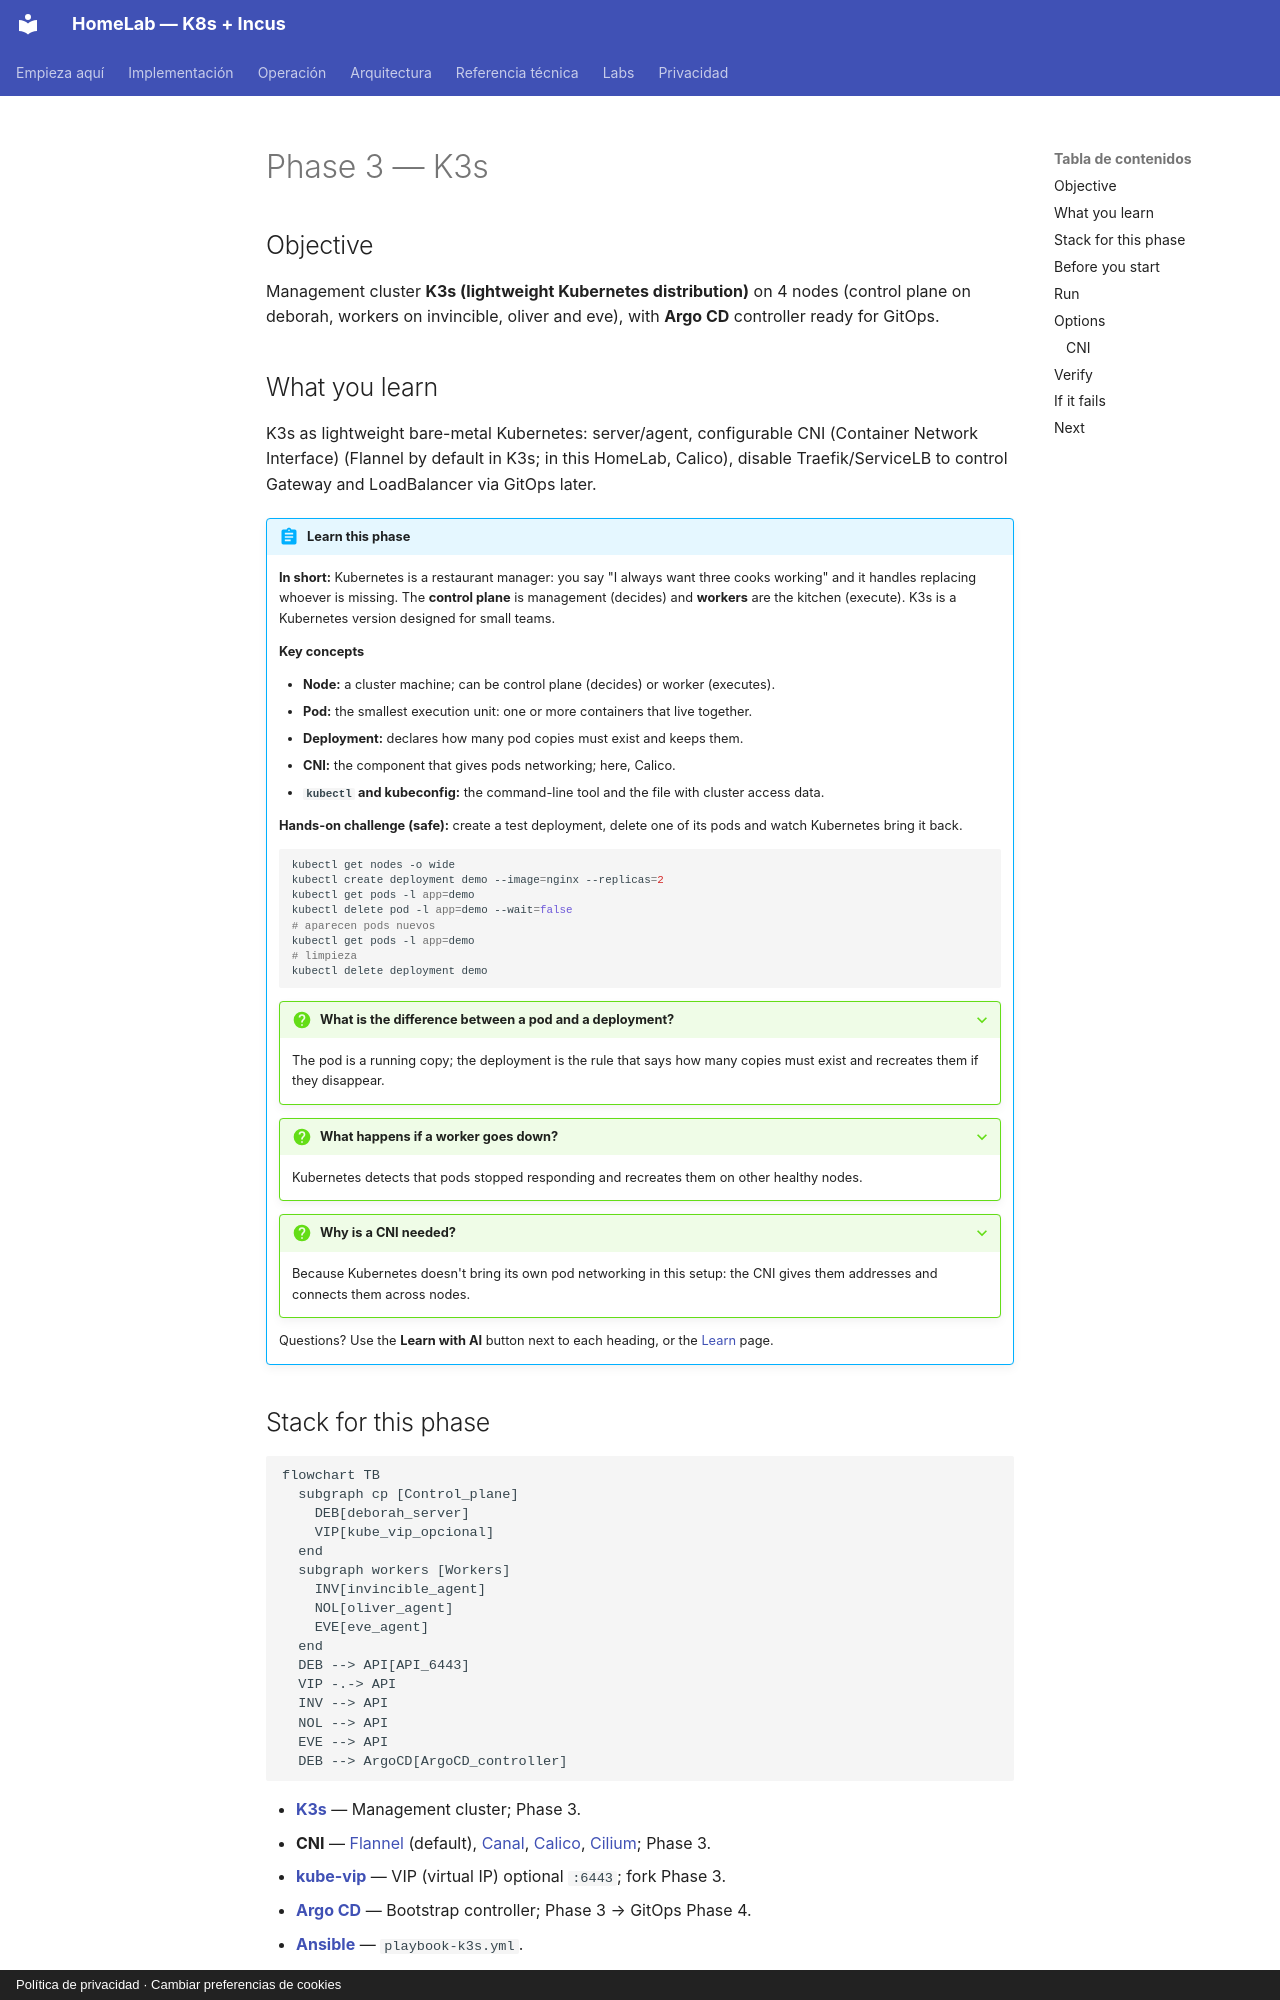

repository: maceosoft/homelab · page: implementacion/fase-3-k3s.en/index.html · generator: mkdocs · copyright: Política de privacidad · Cambiar preferencias de cookies

# Phase 3 — K3s

## Objective

Management cluster **K3s (lightweight Kubernetes distribution)** on 4 nodes (control plane on deborah, workers on invincible,
oliver and eve), with **Argo CD** controller ready for GitOps.

## What you learn

K3s as lightweight bare-metal Kubernetes: server/agent, configurable CNI (Container Network Interface)
(Flannel by default in K3s; in this HomeLab, Calico), disable Traefik/ServiceLB to control Gateway and
LoadBalancer via GitOps later.

!!! abstract "Learn this phase"
    **In short:** Kubernetes is a restaurant manager: you say "I always want three
    cooks working" and it handles replacing whoever is missing. The **control plane** is management
    (decides) and **workers** are the kitchen (execute). K3s is a Kubernetes version designed for
    small teams.

    **Key concepts**

    - **Node:** a cluster machine; can be control plane (decides) or worker (executes).
    - **Pod:** the smallest execution unit: one or more containers that live together.
    - **Deployment:** declares how many pod copies must exist and keeps them.
    - **CNI:** the component that gives pods networking; here, Calico.
    - **`kubectl` and kubeconfig:** the command-line tool and the file with cluster access data.

    **Hands-on challenge (safe):** create a test deployment, delete one of its pods and watch Kubernetes bring it back.

    ```bash
    kubectl get nodes -o wide
    kubectl create deployment demo --image=nginx --replicas=2
    kubectl get pods -l app=demo
    kubectl delete pod -l app=demo --wait=false
    # aparecen pods nuevos
    kubectl get pods -l app=demo
    # limpieza
    kubectl delete deployment demo
    ```

    ??? question "What is the difference between a pod and a deployment?"
        The pod is a running copy; the deployment is the rule that says how many copies must exist
        and recreates them if they disappear.

    ??? question "What happens if a worker goes down?"
        Kubernetes detects that pods stopped responding and recreates them on other healthy nodes.

    ??? question "Why is a CNI needed?"
        Because Kubernetes doesn't bring its own pod networking in this setup: the CNI gives them
        addresses and connects them across nodes.

    Questions? Use the **Learn with AI** button next to each heading, or the [Learn](../aprende.md) page.
